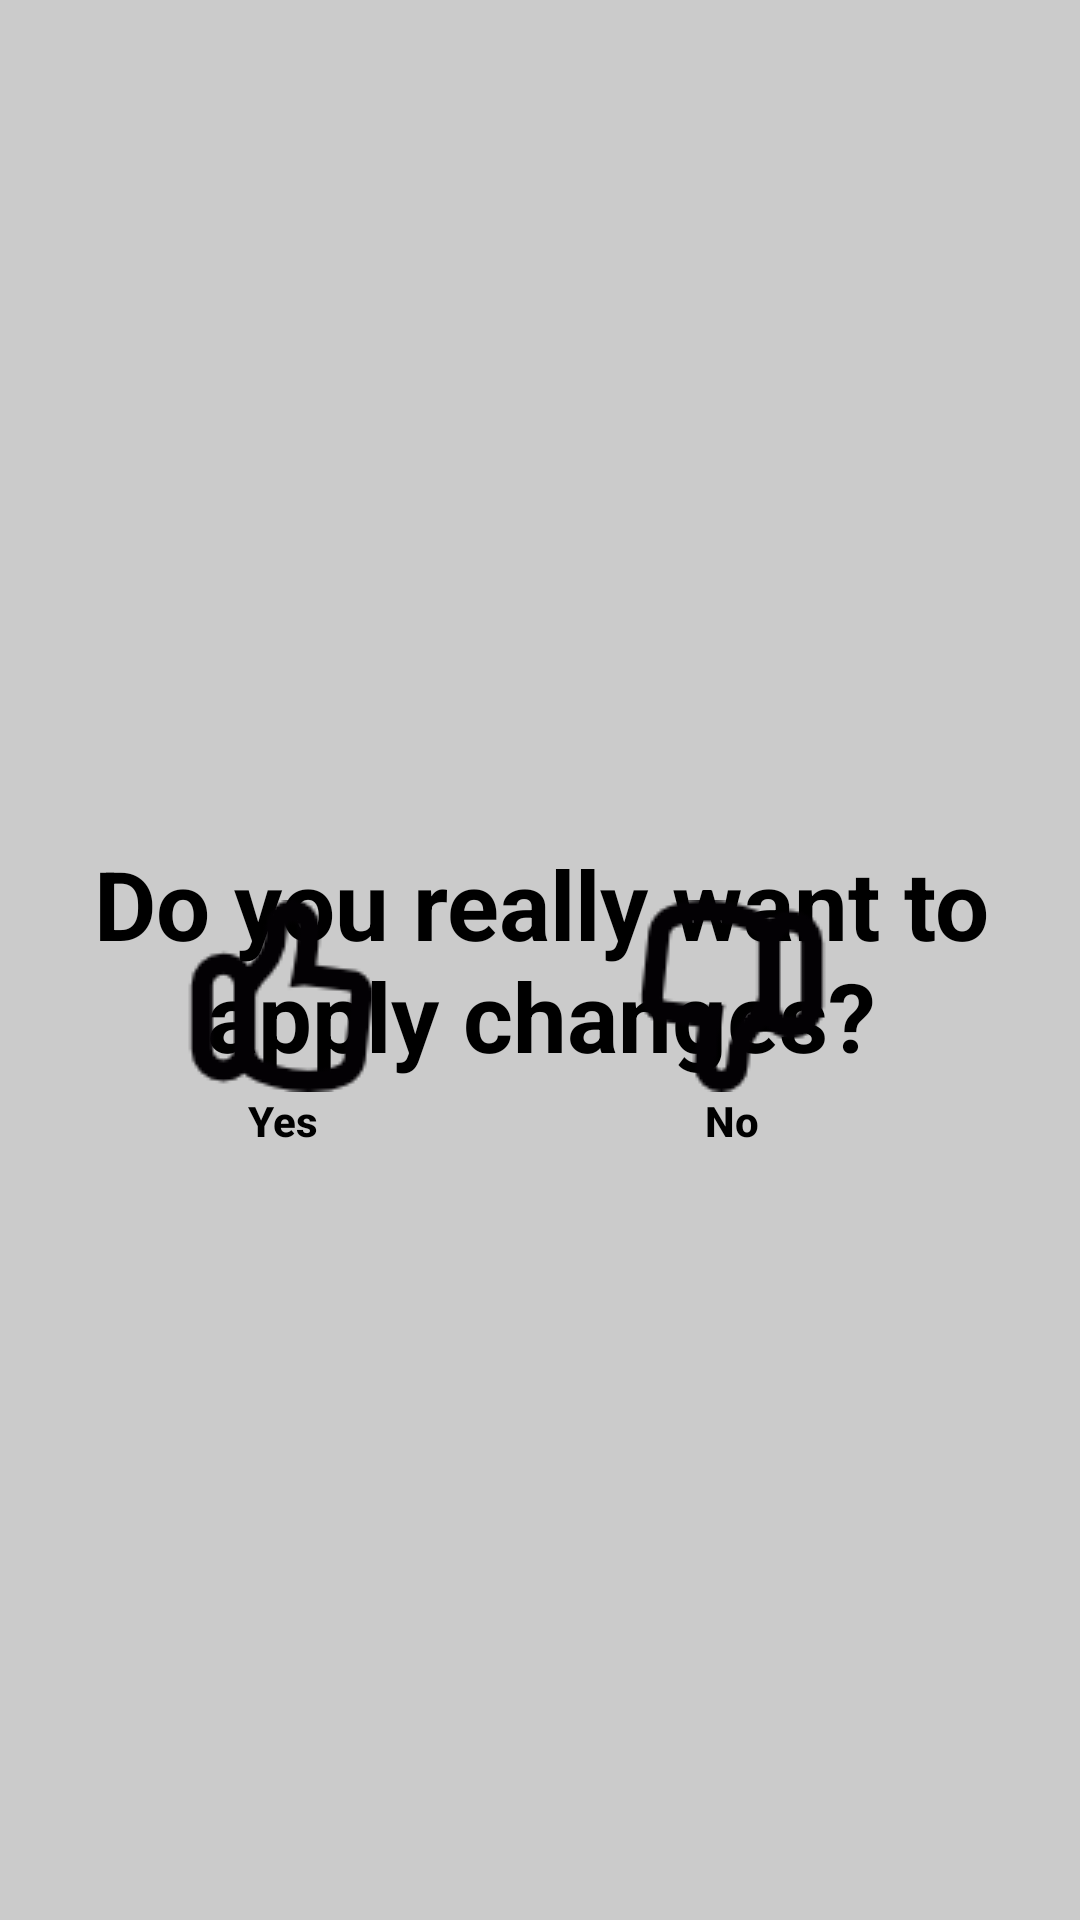

Write the Android layout XML for this screen, with the resource values it uses.
<!-- AndroidManifest.xml: application theme AppTheme -->
<!-- res/layout/activity_progress_bar_with_notification.xml -->
<?xml version="1.0" encoding="utf-8"?>

<ScrollView xmlns:android="http://schemas.android.com/apk/res/android"
    xmlns:tools="http://schemas.android.com/tools"
    android:id="@+id/activity_progress_bar_with_notification"
    android:layout_width="match_parent"
    android:layout_height="match_parent"
    android:fillViewport="true"
    android:paddingBottom="@dimen/activity_vertical_margin"
    android:paddingLeft="@dimen/activity_horizontal_margin"
    android:paddingRight="@dimen/activity_horizontal_margin"
    android:paddingTop="@dimen/activity_vertical_margin"
    tools:context="com.projectwatermark.ProgressBarWithNotification">
<FrameLayout
    android:layout_width="match_parent"
    android:layout_height="match_parent">


    <ImageView
        android:layout_width="match_parent"
        android:layout_height="match_parent"
        android:alpha="0.75"
        android:background="@color/white"
        android:theme="@style/Theme.AppCompat.NoActionBar"
        />

            <TextView
                android:text="Do you really want to apply changes?"
                android:layout_width="match_parent"
                android:layout_height="match_parent"
                android:id="@+id/txtMsg"
                android:textColor="@color/black"
                android:gravity="center"
                android:textStyle="bold"
                android:textSize="32sp"/>

            <Button
                android:text="Yes"
                android:layout_width="wrap_content"
                android:layout_height="wrap_content"
                android:id="@+id/btnYes"
                android:drawableTop="@drawable/u"
                android:background="@drawable/roundcorner"
                android:layout_marginTop="300dp"
                android:layout_marginLeft="50dp"
                android:textAllCaps="false"
                android:textColor="@color/black"
                android:textStyle="bold"
                />

            <Button
                android:text="No"
                android:layout_width="wrap_content"
                android:layout_height="wrap_content"
                android:id="@+id/btnNo"
                android:layout_marginTop="300dp"
                android:layout_marginLeft="200dp"
                android:drawableTop="@drawable/d"
                android:background="@drawable/roundcorner"
                android:textAllCaps="false"
                android:textColor="@color/black"
                android:textStyle="bold"
                />


</FrameLayout>

</ScrollView>
<!-- resources referenced by this layout -->
<resources>
  <color name="black">#000000</color>
  <color name="white">#ffffff</color>
  <!-- drawable d: png bitmap (drawable, 1780 bytes) -->
  <!-- drawable roundcorner (drawable) -->
  <?xml version="1.0" encoding="utf-8"?>
  
  <shape xmlns:android="http://schemas.android.com/apk/res/android">
  
      <corners android:radius="10dp" />
  
  </shape>
  <!-- drawable u: png bitmap (drawable, 1815 bytes) -->
  <style name="AppTheme" parent="Theme.AppCompat">
          
  
          <item name="colorPrimary">@color/myColor</item>
          <item name="colorPrimaryDark">@color/black</item>
          <item name="colorAccent">@color/colorPrimary</item>
  
      </style>
  <color name="myColor">#C51162</color>
  <color name="colorPrimary">#3F51B5</color>
</resources>
